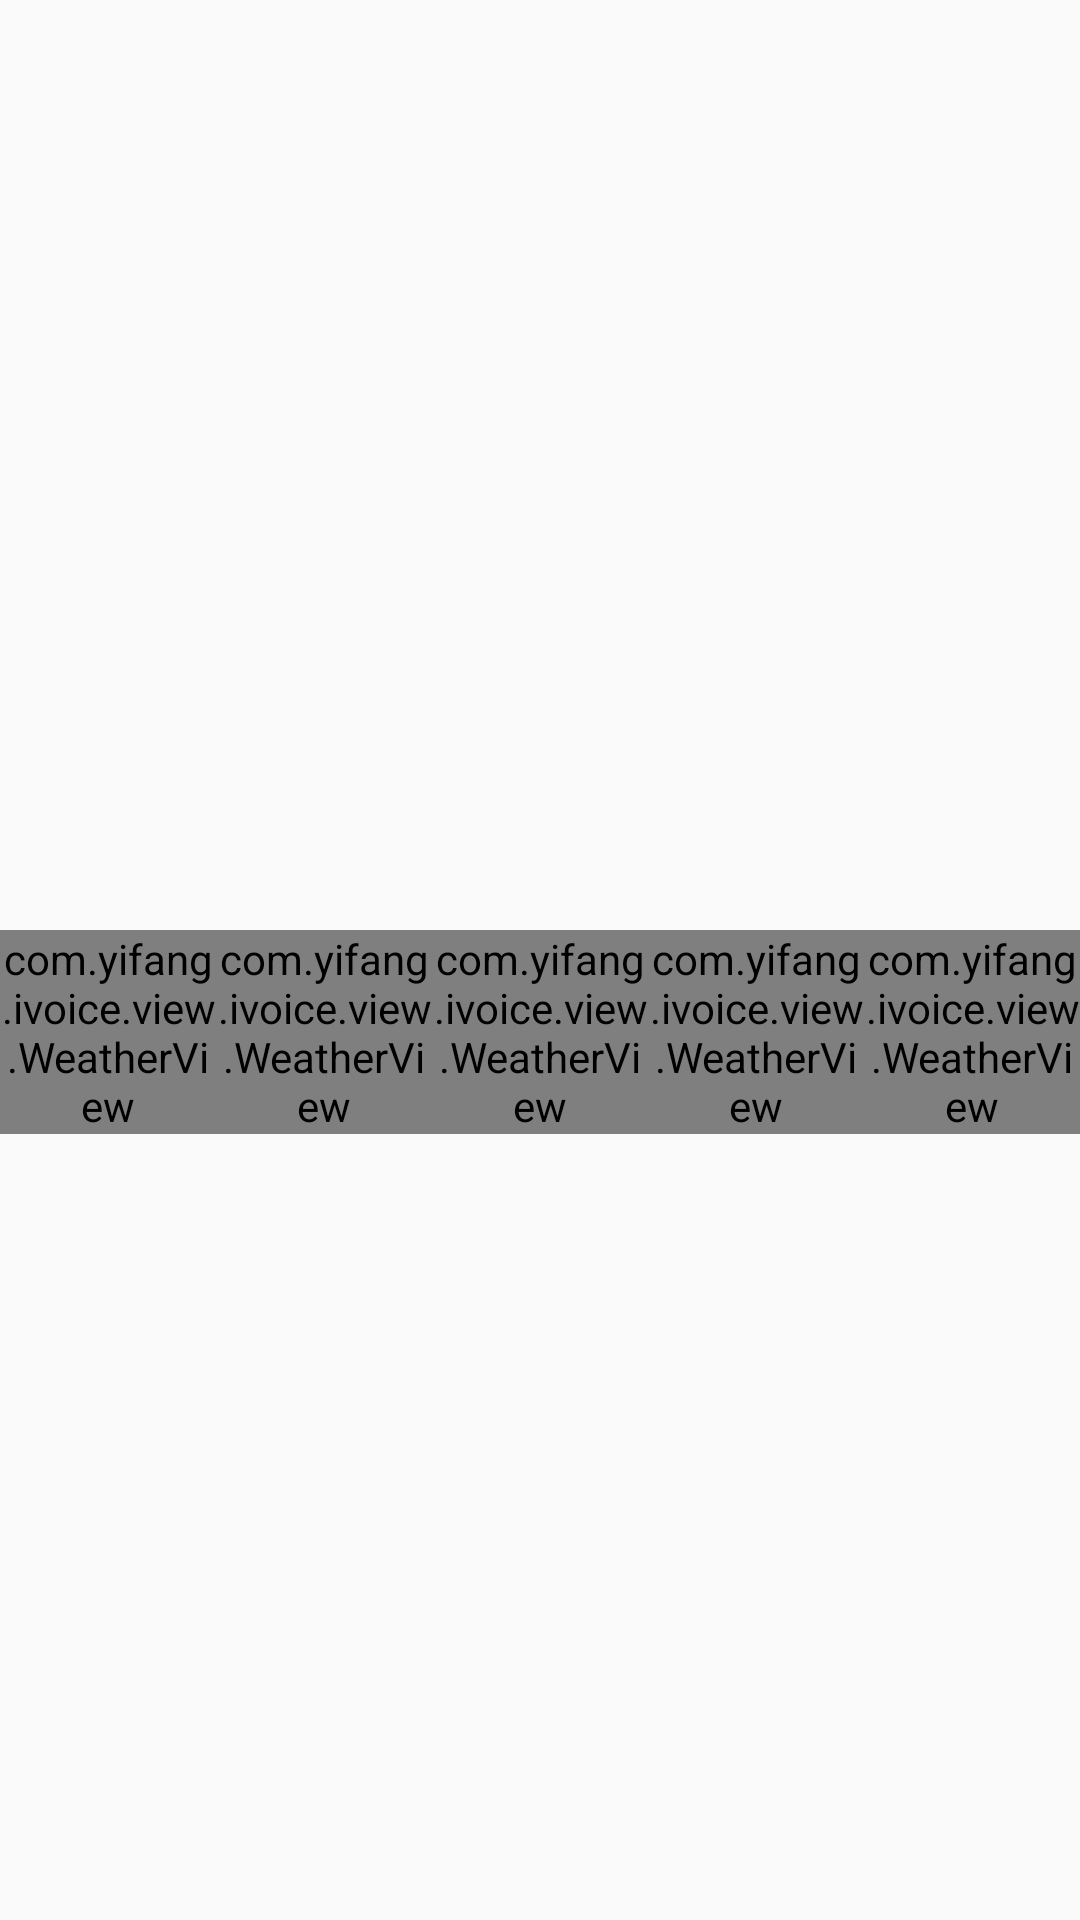

Write the Android layout XML for this screen, with the resource values it uses.
<!-- AndroidManifest.xml: application theme YiFangAlexa -->
<!-- res/layout/activity_weather.xml -->
<?xml version="1.0" encoding="utf-8"?>
<LinearLayout xmlns:android="http://schemas.android.com/apk/res/android"
    android:orientation="vertical"
    android:layout_width="match_parent"
    android:layout_height="match_parent">

    <include layout="@layout/card_title" />

    <LinearLayout
        android:orientation="horizontal"
        android:layout_width="match_parent"
        android:layout_height="wrap_content">

        <ImageView
            android:id="@+id/image_current_weather"
            android:layout_width="0dp"
            android:layout_weight="2"
            android:scaleType="center"
            android:layout_margin="8dp"
            android:layout_height="200dp"
            />
        <TextView
            android:id="@+id/tv_current_weather"
            android:layout_width="0dp"
            android:layout_weight="3"
            android:layout_height="200dp"
            android:textColor="@color/black"
            android:textSize="60sp"
            android:gravity="center"
            />
        <LinearLayout
            android:orientation="vertical"
            android:layout_width="0dp"
            android:layout_weight="1"
            android:layout_height="wrap_content">

            <LinearLayout
                android:orientation="horizontal"
                android:layout_width="wrap_content"
                android:layout_height="100dp">
                <ImageView
                    android:id="@+id/image_high_weather"
                    android:layout_width="wrap_content"
                    android:layout_height="match_parent"
                    android:scaleType="fitEnd"/>
                <TextView
                    android:id="@+id/tv_high_weather"
                    android:layout_width="wrap_content"
                    android:layout_height="match_parent"
                    android:textColor="@color/black"
                    android:gravity="bottom"
                    />
            </LinearLayout>

            <LinearLayout
                android:orientation="horizontal"
                android:layout_width="wrap_content"
                android:layout_height="100dp">
                <ImageView
                    android:id="@+id/image_low_weather"
                    android:layout_width="wrap_content"
                    android:layout_height="match_parent"
                    android:scaleType="fitStart"/>
                <TextView
                    android:id="@+id/tv_low_weather"
                    android:layout_width="wrap_content"
                    android:layout_height="match_parent"
                    android:gravity="top"
                    />
            </LinearLayout>

        </LinearLayout>
    </LinearLayout>

    <LinearLayout
        android:orientation="horizontal"
        android:layout_width="match_parent"
        android:layout_height="wrap_content">
        <com.yifang.ivoice.view.WeatherView
            android:id="@+id/weather1"
            android:layout_width="0dp"
            android:layout_weight="1"
            android:layout_height="wrap_content"/>
        <com.yifang.ivoice.view.WeatherView
            android:id="@+id/weather2"
            android:layout_width="0dp"
            android:layout_weight="1"
            android:layout_height="wrap_content"/>
        <com.yifang.ivoice.view.WeatherView
            android:id="@+id/weather3"
            android:layout_width="0dp"
            android:layout_weight="1"
            android:layout_height="wrap_content"/>
        <com.yifang.ivoice.view.WeatherView
            android:id="@+id/weather4"
            android:layout_width="0dp"
            android:layout_weight="1"
            android:layout_height="wrap_content"/>
        <com.yifang.ivoice.view.WeatherView
            android:id="@+id/weather5"
            android:layout_width="0dp"
            android:layout_weight="1"
            android:layout_height="wrap_content"/>

    </LinearLayout>

</LinearLayout>
<!-- res/layout/card_title.xml (included above) -->
<?xml version="1.0" encoding="utf-8"?>
<LinearLayout xmlns:android="http://schemas.android.com/apk/res/android"
    android:orientation="vertical"
    android:layout_width="match_parent"
    android:layout_height="wrap_content">
    <LinearLayout
        android:layout_margin="20dp"
        android:layout_width="match_parent"
        android:layout_height="wrap_content"
        android:orientation="horizontal">

        <ImageView
            android:id="@+id/skill_icon"
            android:layout_width="0dp"
            android:layout_weight="1"
            android:layout_height="wrap_content" />

        <LinearLayout
            android:orientation="vertical"
            android:layout_width="0dp"
            android:layout_weight="6"
            android:layout_height="wrap_content">

            <TextView
                android:id="@+id/card_main_title"
                android:textSize="20sp"
                android:textColor="@color/black"
                android:layout_width="match_parent"
                android:layout_height="wrap_content" />

            <TextView
                android:id="@+id/card_subtitle"
                android:textSize="20sp"
                android:layout_width="match_parent"
                android:layout_height="wrap_content" />
        </LinearLayout>
    </LinearLayout>
</LinearLayout>
<!-- resources referenced by this layout -->
<resources>
  <color name="black">#000</color>
  <style name="YiFangAlexa" parent="Theme.AppCompat.DayNight.DialogWhenLarge">
          <item name="android:windowCloseOnTouchOutside">true</item>
          <item name="colorPrimary">@color/colorPrimary</item>
          <item name="colorPrimaryDark">@color/colorPrimaryDark</item>
          <item name="colorAccent">@color/colorAccent</item>
      </style>
  <!-- not gathered from this repository: default colours our renderer supplied (Android Studio template values) -->
  <color name="colorPrimary">#FF6200EE</color>
  <color name="colorPrimaryDark">#FF3700B3</color>
  <color name="colorAccent">#FF03DAC5</color>
</resources>
